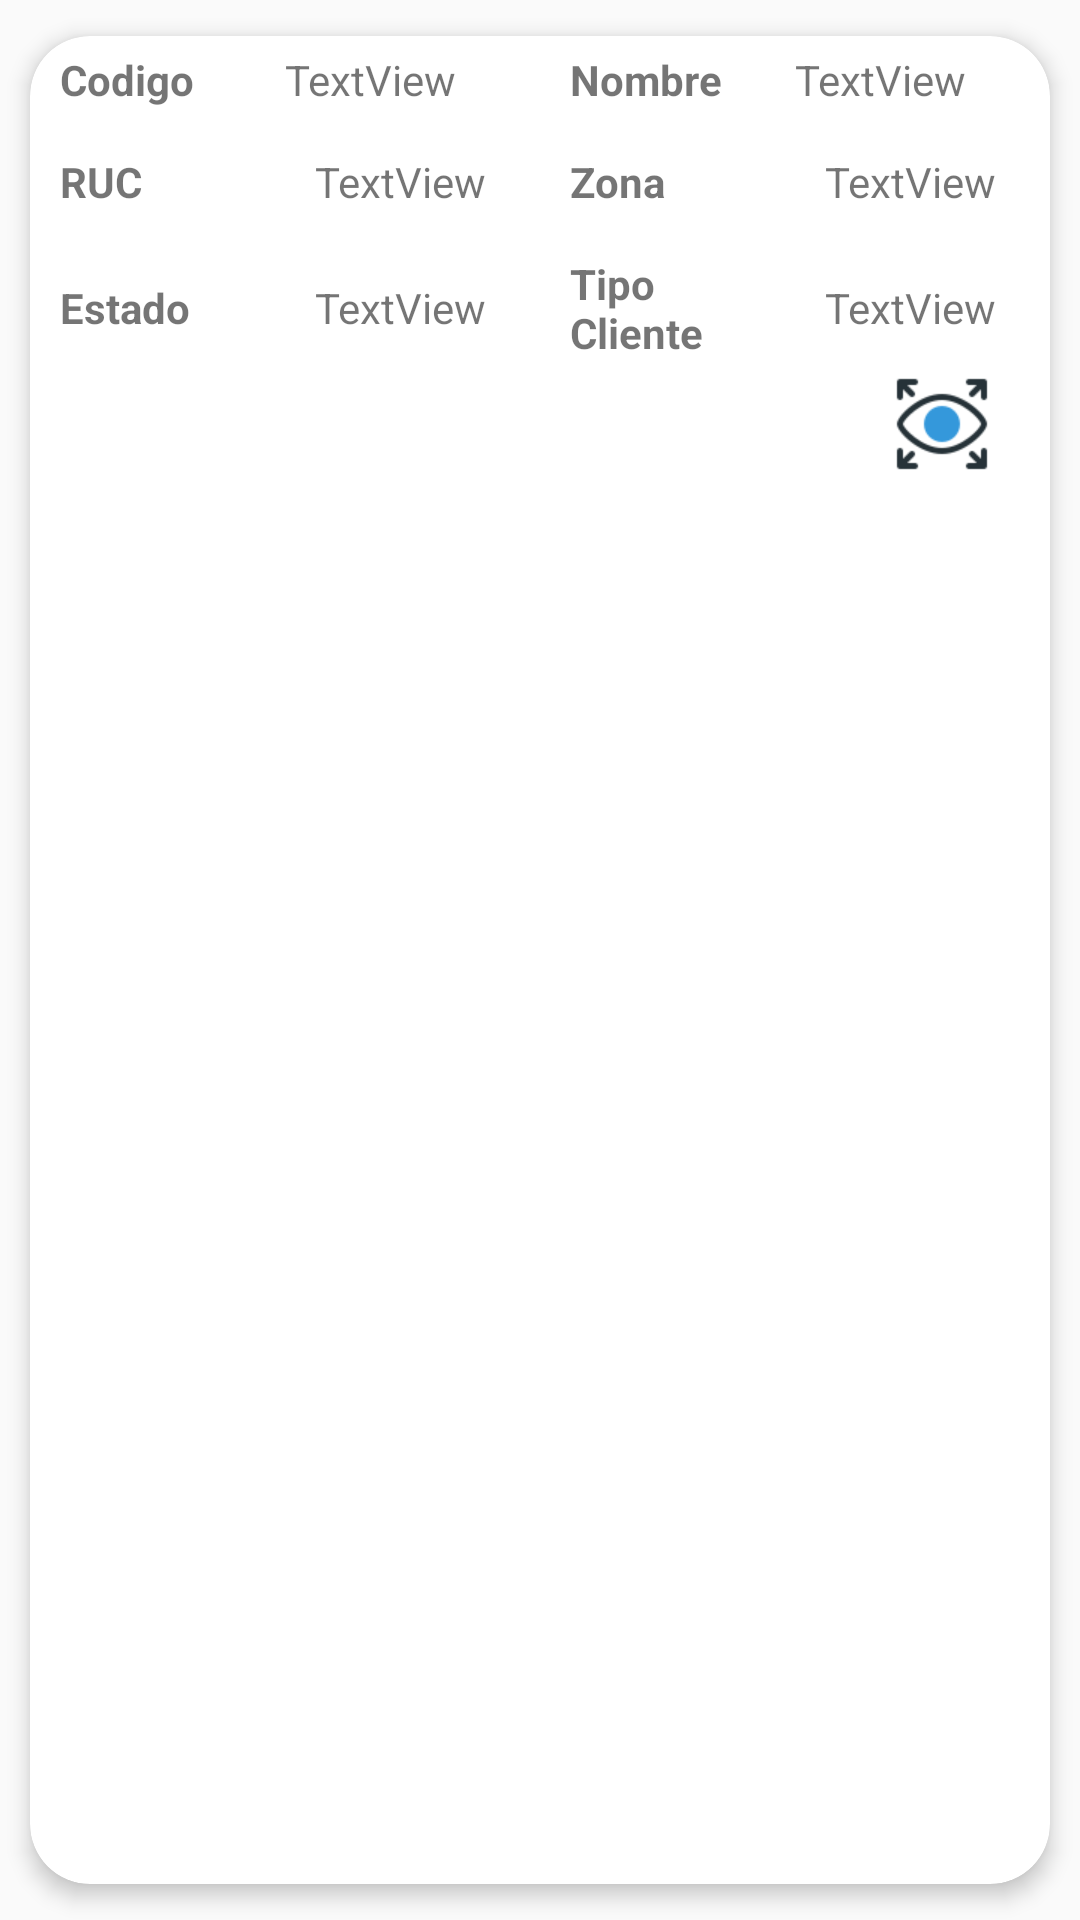

The Android layout XML behind this screen, and the referenced resources:
<!-- AndroidManifest.xml: application theme Theme.MaestroClientes -->
<!-- res/layout/list_element_cliente.xml -->
<?xml version="1.0" encoding="utf-8"?>
<android.support.v7.widget.CardView xmlns:android="http://schemas.android.com/apk/res/android"
    xmlns:app="http://schemas.android.com/apk/res-auto"
    android:id="@+id/cardCliente"
    android:layout_width="match_parent"
    android:layout_height="wrap_content"
    android:animateLayoutChanges="true"
    app:cardCornerRadius="20dp"
    app:cardElevation="4dp"
    app:cardUseCompatPadding="true">

    <LinearLayout
        android:layout_width="match_parent"
        android:layout_height="wrap_content"
        android:orientation="vertical">

        <LinearLayout
            android:layout_width="match_parent"
            android:layout_height="wrap_content"
            android:layout_weight="1"
            android:orientation="horizontal">

            <LinearLayout
                android:layout_width="240dp"
                android:layout_height="wrap_content"
                android:layout_weight="1"
                android:gravity="center"
                android:orientation="horizontal">

                <TextView
                    android:id="@+id/textView14"
                    android:layout_width="match_parent"
                    android:layout_height="wrap_content"
                    android:layout_marginLeft="10dp"
                    android:layout_marginTop="5dp"
                    android:layout_marginBottom="5dp"
                    android:layout_weight="1"
                    android:text="@string/codigo"
                    android:textStyle="bold" />

                <TextView
                    android:id="@+id/codigoCliente"
                    android:layout_width="match_parent"
                    android:layout_height="wrap_content"
                    android:layout_weight="1"
                    android:gravity="left"
                    android:text="TextView" />
            </LinearLayout>

            <LinearLayout
                android:layout_width="240dp"
                android:layout_height="wrap_content"
                android:layout_weight="1"
                android:gravity="center"
                android:orientation="horizontal">

                <TextView
                    android:id="@+id/textView15"
                    android:layout_width="match_parent"
                    android:layout_height="wrap_content"
                    android:layout_marginLeft="10dp"
                    android:layout_marginTop="5dp"
                    android:layout_marginBottom="5dp"
                    android:layout_weight="1"
                    android:text="@string/nombre"
                    android:textStyle="bold" />

                <TextView
                    android:id="@+id/nombreCliente"
                    android:layout_width="match_parent"
                    android:layout_height="wrap_content"
                    android:layout_weight="1"
                    android:gravity="left"
                    android:text="TextView" />
            </LinearLayout>

        </LinearLayout>

        <LinearLayout
            android:layout_width="match_parent"
            android:layout_height="wrap_content"
            android:gravity="center"
            android:orientation="horizontal">

            <LinearLayout
                android:layout_width="240dp"
                android:layout_height="wrap_content"
                android:layout_weight="1"
                android:gravity="center"
                android:orientation="horizontal">

                <TextView
                    android:id="@+id/textView18"
                    android:layout_width="match_parent"
                    android:layout_height="wrap_content"
                    android:layout_marginLeft="10dp"
                    android:layout_marginTop="5dp"
                    android:layout_marginBottom="5dp"
                    android:layout_weight="1"
                    android:text="@string/ruc"
                    android:textStyle="bold" />

                <TextView
                    android:id="@+id/rucCliente"
                    android:layout_width="match_parent"
                    android:layout_height="wrap_content"
                    android:layout_margin="10dp"
                    android:layout_weight="1"
                    android:gravity="left"
                    android:text="TextView" />
            </LinearLayout>

            <LinearLayout
                android:layout_width="240dp"
                android:layout_height="wrap_content"
                android:layout_weight="1"
                android:gravity="center"
                android:orientation="horizontal">

                <TextView
                    android:id="@+id/textView19"
                    android:layout_width="match_parent"
                    android:layout_height="wrap_content"
                    android:layout_marginLeft="10dp"
                    android:layout_marginTop="5dp"
                    android:layout_marginBottom="5dp"
                    android:layout_weight="1"
                    android:text="@string/zonac"
                    android:textStyle="bold" />

                <TextView
                    android:id="@+id/zonaCliente"
                    android:layout_width="match_parent"
                    android:layout_height="wrap_content"
                    android:layout_margin="10dp"
                    android:layout_weight="1"
                    android:gravity="left"
                    android:text="TextView" />
            </LinearLayout>

        </LinearLayout>

        <LinearLayout
            android:layout_width="match_parent"
            android:layout_height="wrap_content"
            android:layout_weight="1"
            android:gravity="center"
            android:orientation="horizontal">

            <LinearLayout
                android:layout_width="240dp"
                android:layout_height="wrap_content"
                android:layout_weight="1"
                android:gravity="center"
                android:orientation="horizontal">

                <TextView
                    android:id="@+id/textView20"
                    android:layout_width="match_parent"
                    android:layout_height="wrap_content"
                    android:layout_marginLeft="10dp"
                    android:layout_marginTop="5dp"
                    android:layout_marginBottom="5dp"
                    android:layout_weight="1"
                    android:text="@string/estado"
                    android:textStyle="bold" />

                <TextView
                    android:id="@+id/estadoregistroCliente"
                    android:layout_width="match_parent"
                    android:layout_height="wrap_content"
                    android:layout_margin="10dp"
                    android:layout_weight="1"
                    android:gravity="left"
                    android:text="TextView" />
            </LinearLayout>

            <LinearLayout
                android:layout_width="240dp"
                android:layout_height="wrap_content"
                android:layout_weight="1"
                android:gravity="center"
                android:orientation="horizontal">

                <TextView
                    android:id="@+id/textView21"
                    android:layout_width="match_parent"
                    android:layout_height="wrap_content"
                    android:layout_marginLeft="10dp"
                    android:layout_marginTop="5dp"
                    android:layout_marginBottom="5dp"
                    android:layout_weight="1"
                    android:text="@string/tipoC"
                    android:textStyle="bold" />

                <TextView
                    android:id="@+id/tipoCC"
                    android:layout_width="match_parent"
                    android:layout_height="wrap_content"
                    android:layout_margin="10dp"
                    android:layout_weight="1"
                    android:gravity="left"
                    android:text="TextView" />
            </LinearLayout>

        </LinearLayout>

        <LinearLayout
            android:layout_width="match_parent"
            android:layout_height="match_parent"
            android:layout_weight="1"
            android:gravity="right"
            android:orientation="vertical">

            <ImageView
                android:id="@+id/imageView4"
                android:layout_width="32dp"
                android:layout_height="32dp"
                android:layout_marginRight="20dp"
                android:layout_marginBottom="5dp"
                app:srcCompat="@drawable/vision" />
        </LinearLayout>

    </LinearLayout>

</android.support.v7.widget.CardView>
<!-- resources referenced by this layout -->
<resources>
  <!-- drawable vision: png bitmap (drawable-v24, 2878 bytes) -->
  <string name="codigo">Codigo</string>
  <string name="estado">Estado</string>
      //vista registro zona
  <string name="nombre">Nombre</string>
  <string name="ruc"> RUC  </string>
  <string name="tipoC">  Tipo Cliente  </string>
      //Vista Cliente
      //Operaciones
  <string name="zonac"> Zona  </string>
  <style name="Theme.MaestroClientes" parent="Theme.AppCompat.Light.DarkActionBar">
          
          <item name="colorPrimary">@color/purple_500</item>
          <item name="colorPrimaryDark">@color/purple_700</item>
          <item name="colorAccent">@color/teal_200</item>
          
      </style>
  <!-- not gathered from this repository: default colours our renderer supplied (Android Studio template values) -->
  <color name="purple_500">#FF6200EE</color>
  <color name="purple_700">#FF3700B3</color>
  <color name="teal_200">#FF03DAC5</color>
</resources>
